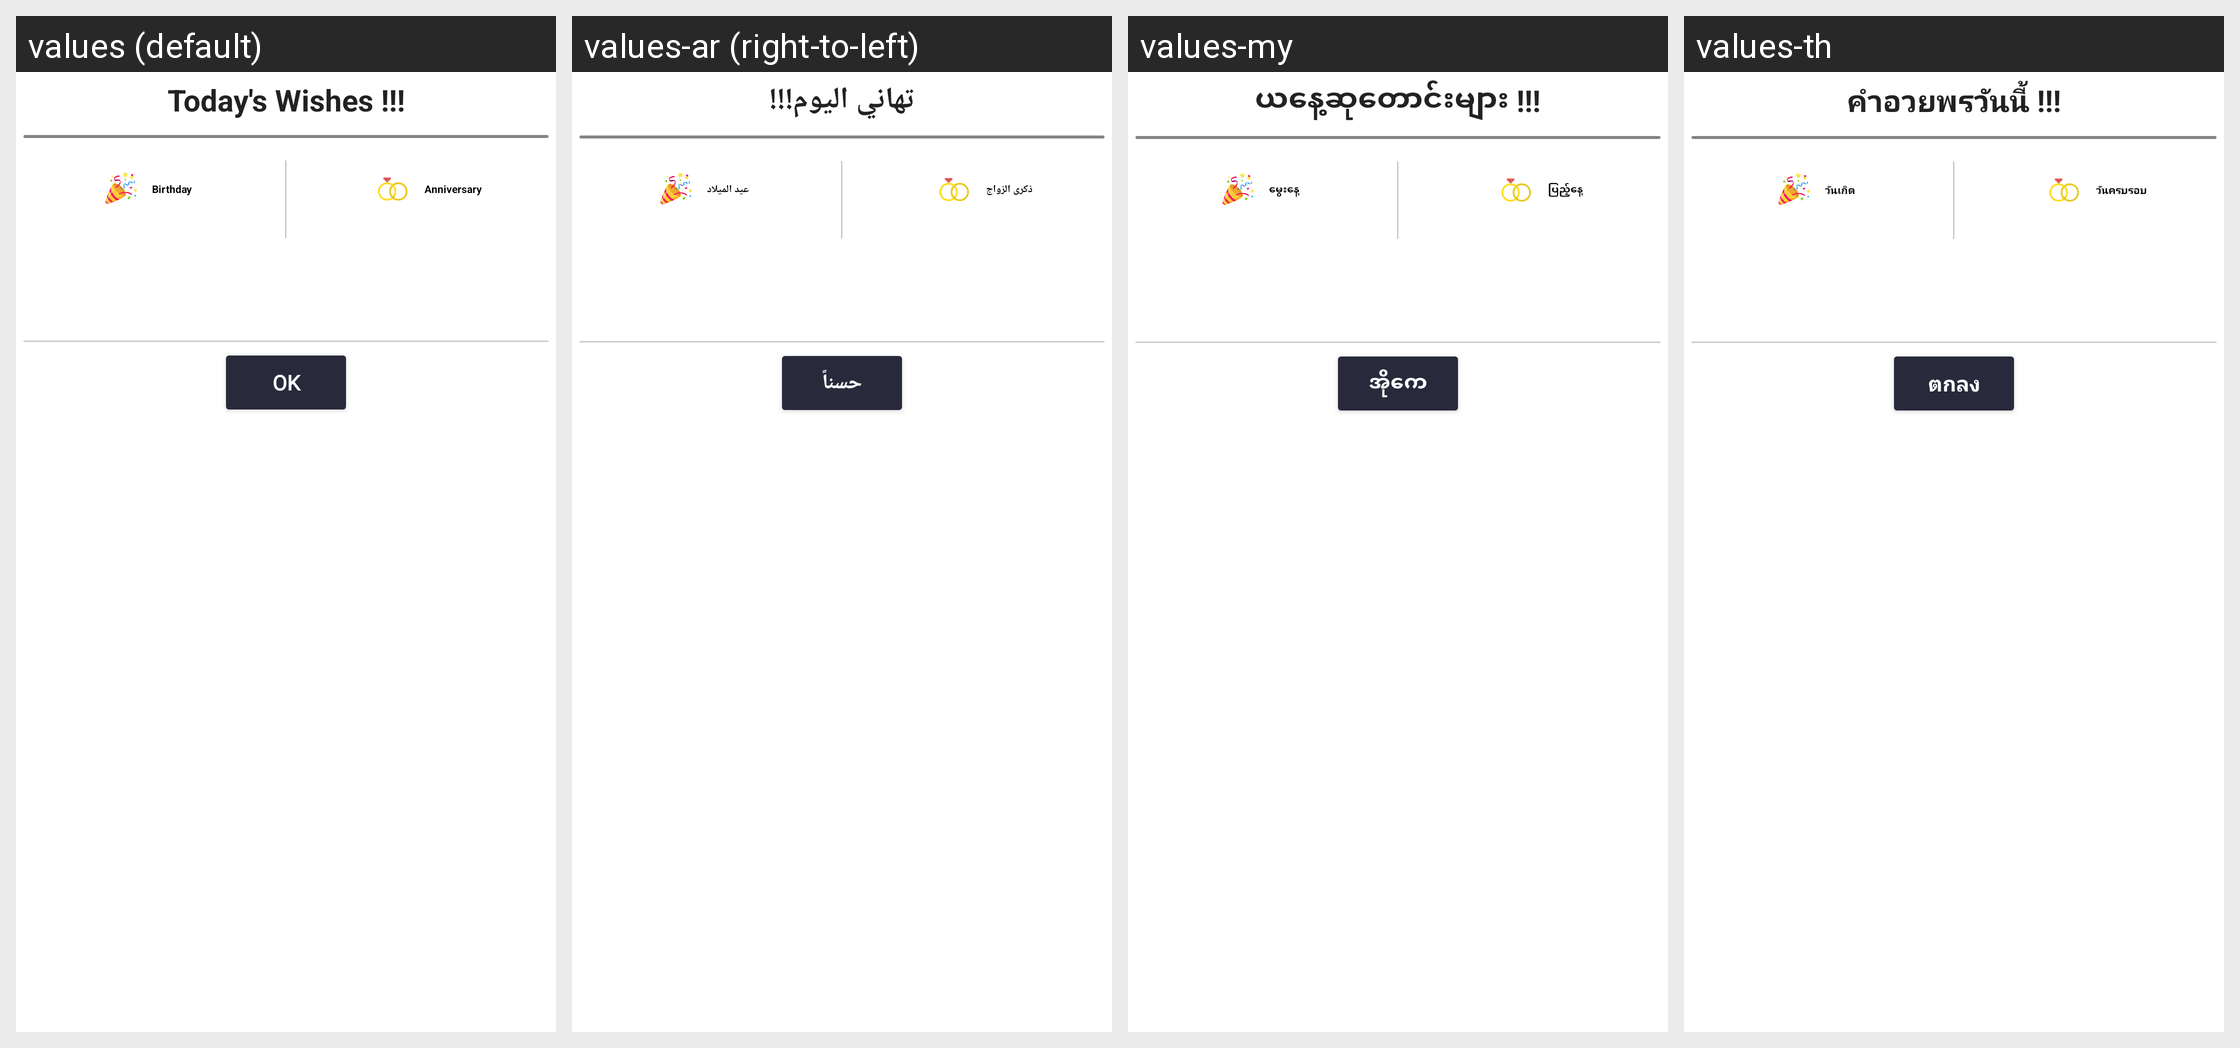

The Android screen above is rendered under several locales of the same app. Produce the string resources it draws, with the default and per-locale values.
Android screen res/layout/wishes_box.xml rendered under 4 locales, left to right: values (default), values-ar (right-to-left), values-my, values-th. Device: Nexus 5 (rendered at 1080×1920; each locale shown at half size, 540×960, under a caption strip naming it); theme Theme.SANCLM.
Other locales in the repository, not shown: values-es, values-fr, values-pt, values-ru, values-vi, values-zh.
Strings drawn on this screen, with the default value and each locale's value (text and hints the layout hard-codes, and strings that could not be matched under every locale, appear in the picture but are not listed):

todays_wishes
  values: Today's Wishes !!!
  values-ar: تهاني اليوم!!!
  values-my: ယနေ့ဆုတောင်းများ !!!
  values-th: คำอวยพรวันนี้ !!!

birthday
  values: Birthday
  values-ar: عيد الميلاد
  values-my: မွေးနေ့
  values-th: วันเกิด

anniversary
  values: Anniversary
  values-ar: ذكرى الزواج
  values-my: ပြည့်နေ့
  values-th: วันครบรอบ

ok
  values: Ok
  values-ar: حسناً
  values-my: အိုကေ
  values-th: ตกลง
